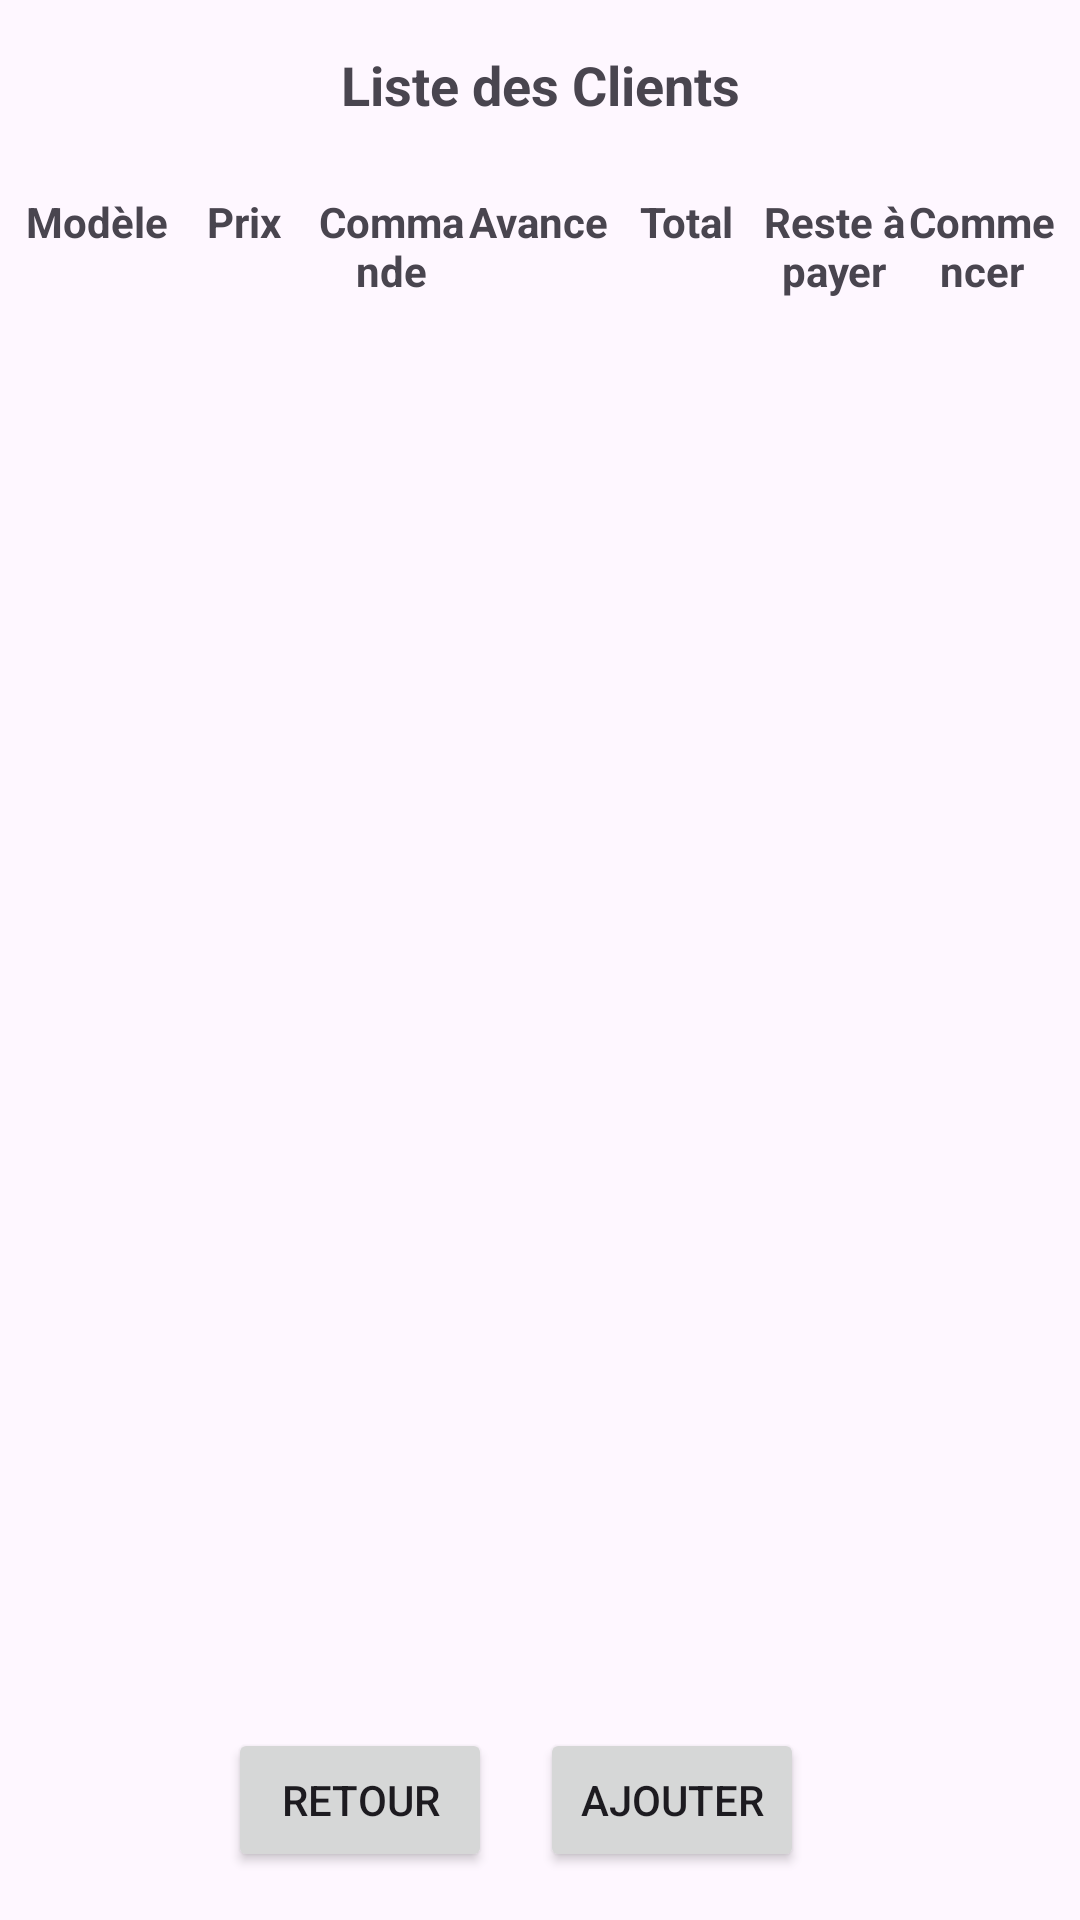

The Android layout XML behind this screen, and the referenced resources:
<!-- AndroidManifest.xml: application theme Theme.Gestion_de_stock -->
<!-- res/layout/activity_view_client.xml -->
<?xml version="1.0" encoding="utf-8"?>
<androidx.constraintlayout.widget.ConstraintLayout
    xmlns:android="http://schemas.android.com/apk/res/android"
    xmlns:app="http://schemas.android.com/apk/res-auto"
    xmlns:tools="http://schemas.android.com/tools"
    android:layout_width="match_parent"
    android:layout_height="match_parent"
    tools:context=".ViewClientActivity">

    
    <TextView
        android:id="@+id/title"
        android:layout_width="wrap_content"
        android:layout_height="wrap_content"
        android:text="@string/button_client"
        android:textSize="18sp"
        android:textStyle="bold"
        android:padding="16dp"
        app:layout_constraintTop_toTopOf="parent"
        app:layout_constraintStart_toStartOf="parent"
        app:layout_constraintEnd_toEndOf="parent"/>

    
    <LinearLayout
        android:id="@+id/header"
        android:layout_width="match_parent"
        android:layout_height="wrap_content"
        android:orientation="horizontal"
        app:layout_constraintTop_toBottomOf="@id/title"
        android:padding="8dp">


        <TextView
            android:layout_width="0dp"
            android:layout_height="wrap_content"
            android:layout_weight="1"
            android:text="@string/modele"
            android:textStyle="bold"
            android:gravity="center"/>

        <TextView
            android:layout_width="0dp"
            android:layout_height="wrap_content"
            android:layout_weight="1"
            android:text="@string/prix"
            android:textStyle="bold"
            android:gravity="center"/>

        <TextView
            android:layout_width="0dp"
            android:layout_height="wrap_content"
            android:layout_weight="1"
            android:text="@string/commande"
            android:textStyle="bold"
            android:gravity="center"/>

        <TextView
            android:layout_width="0dp"
            android:layout_height="wrap_content"
            android:layout_weight="1"
            android:text="@string/avance"
            android:textStyle="bold"
            android:gravity="center"/>

        <TextView
            android:layout_width="0dp"
            android:layout_height="wrap_content"
            android:layout_weight="1"
            android:text="@string/total"
            android:textStyle="bold"
            android:gravity="center"/>



        <TextView
            android:layout_width="0dp"
            android:layout_height="wrap_content"
            android:layout_weight="1"
            android:text="@string/reste_prix"
            android:textStyle="bold"
            android:gravity="center"/>

        <TextView
            android:layout_width="0dp"
            android:layout_height="wrap_content"
            android:layout_weight="1"
            android:text="@string/commencer"
            android:textStyle="bold"
            android:gravity="center"/>


    </LinearLayout>

    
    <androidx.recyclerview.widget.RecyclerView
        android:id="@+id/recyclerClient"
        android:layout_width="0dp"
        android:layout_height="0dp"
        app:layout_constraintTop_toBottomOf="@id/header"
        app:layout_constraintBottom_toTopOf="@+id/buttonLayout"
        app:layout_constraintStart_toStartOf="parent"
        app:layout_constraintEnd_toEndOf="parent"/>

    
    <LinearLayout
        android:id="@+id/buttonLayout"
        android:layout_width="wrap_content"
        android:layout_height="wrap_content"
        android:orientation="horizontal"
        android:padding="16dp"
        app:layout_constraintBottom_toBottomOf="parent"
        app:layout_constraintStart_toStartOf="parent"
        app:layout_constraintEnd_toEndOf="parent"
        android:gravity="center">

        <Button
            android:id="@+id/buttonAnnuler"
            android:layout_width="wrap_content"
            android:layout_height="wrap_content"
            android:text="@string/retour"/>

        <Button
            android:id="@+id/buttonAjouter"
            android:layout_width="wrap_content"
            android:layout_height="wrap_content"
            android:text="@string/ajouter"
            android:layout_marginHorizontal="16dp"/>

    </LinearLayout>

</androidx.constraintlayout.widget.ConstraintLayout>
<!-- resources referenced by this layout -->
<resources>
  <string name="ajouter">Ajouter</string>
  <string name="avance">Avance</string>
  <string name="button_client">Liste des Clients</string>
  <string name="commande">Commande</string>
  <string name="commencer">Commencer</string>
  <string name="modele">Modèle</string>
  <string name="prix">Prix</string>
  <string name="reste_prix">Reste à payer</string>
  <string name="retour">Retour</string>
  <string name="total">Total</string>
  <style name="Theme.Gestion_de_stock" parent="Base.Theme.Gestion_de_stock" />
  <style name="Base.Theme.Gestion_de_stock" parent="Theme.Material3.DayNight.NoActionBar">
          
          
      </style>
</resources>
